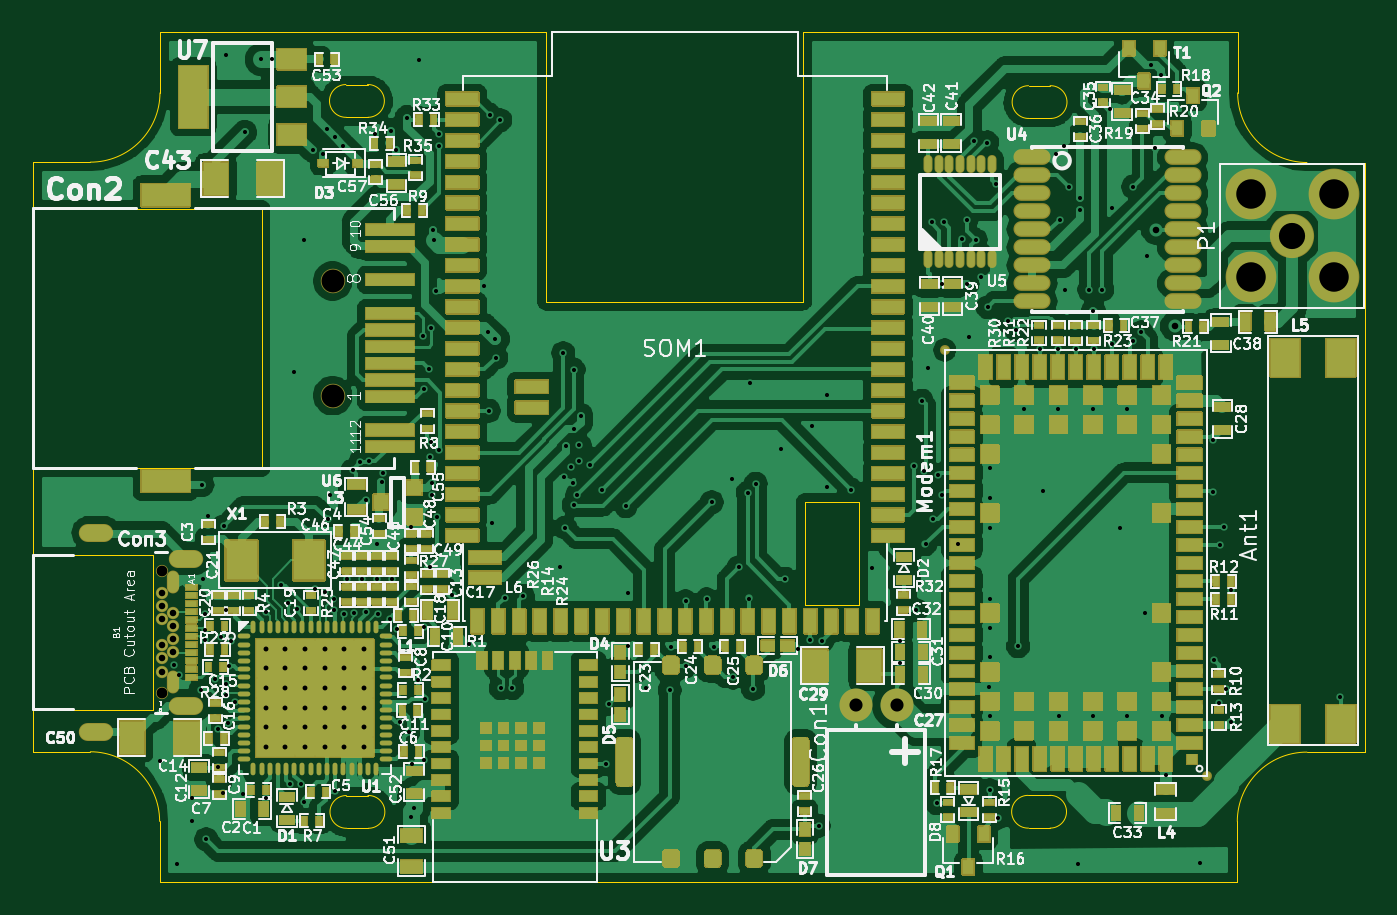
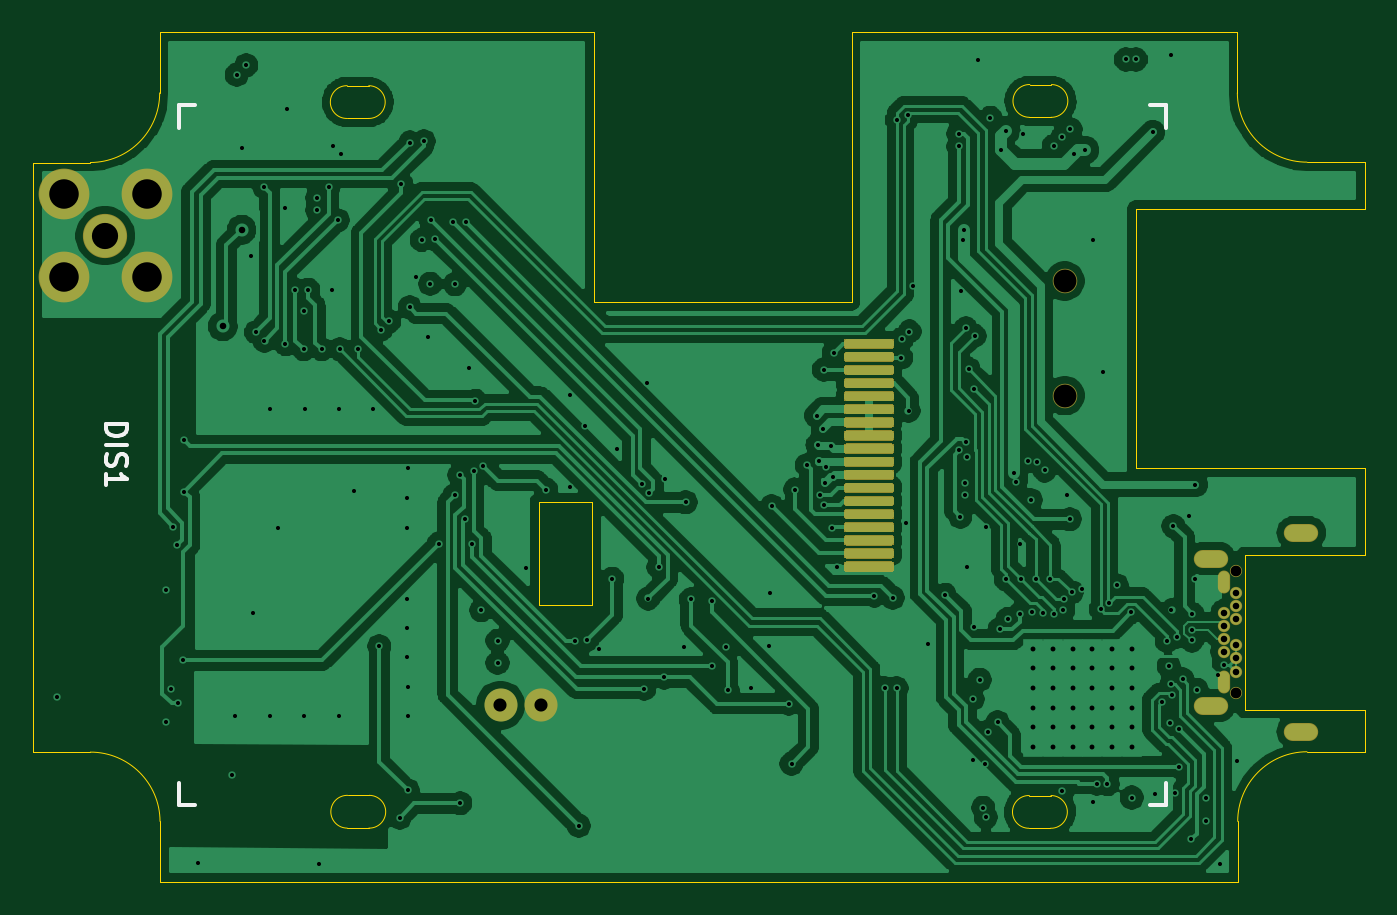
Circuit board: 13 layer files. Board 81.3 x 51.9 mm.
- bottom_copper: licheepinano_sarau270-B_Cu.gbr (197646 bytes)
- bottom_mask: licheepinano_sarau270-B_Mask.gbr (7651 bytes)
- paste: licheepinano_sarau270-B_Paste.gbr (7214 bytes)
- bottom_silk: licheepinano_sarau270-B_SilkS.gbr (2121 bytes)
- outline: licheepinano_sarau270-Edge_Cuts.gbr (3336 bytes)
- top_copper: licheepinano_sarau270-F_Cu.gbr (341919 bytes)
- top_mask: licheepinano_sarau270-F_Mask.gbr (174558 bytes)
- paste: licheepinano_sarau270-F_Paste.gbr (22368 bytes)
- top_silk: licheepinano_sarau270-F_SilkS.gbr (160186 bytes)
- inner_copper: licheepinano_sarau270-In1_Cu.gbr (300415 bytes)
- inner_copper: licheepinano_sarau270-In2_Cu.gbr (243185 bytes)
- drill: licheepinano_sarau270-NPTH.drl (412 bytes)
- drill: licheepinano_sarau270-PTH.drl (5528 bytes)

=== bottom_copper: licheepinano_sarau270-B_Cu.gbr (197646 bytes, source omitted) ===
=== bottom_mask: licheepinano_sarau270-B_Mask.gbr (7651 bytes, source omitted) ===
=== paste: licheepinano_sarau270-B_Paste.gbr (7214 bytes, source omitted) ===
=== bottom_silk: licheepinano_sarau270-B_SilkS.gbr ===
%TF.GenerationSoftware,KiCad,Pcbnew,5.1.8-db9833491~88~ubuntu20.04.1*%
%TF.CreationDate,2020-12-01T09:18:30+01:00*%
%TF.ProjectId,licheepinano_sarau270,6c696368-6565-4706-996e-616e6f5f7361,V1.0*%
%TF.SameCoordinates,Original*%
%TF.FileFunction,Legend,Bot*%
%TF.FilePolarity,Positive*%
%FSLAX46Y46*%
G04 Gerber Fmt 4.6, Leading zero omitted, Abs format (unit mm)*
G04 Created by KiCad (PCBNEW 5.1.8-db9833491~88~ubuntu20.04.1) date 2020-12-01 09:18:30*
%MOMM*%
%LPD*%
G01*
G04 APERTURE LIST*
%ADD10C,0.120000*%
%ADD11C,0.250000*%
%ADD12C,0.254000*%
G04 APERTURE END LIST*
D10*
%TO.C,DIS1*%
X171620000Y-119650000D02*
X171620000Y-118290000D01*
D11*
X171620000Y-118290000D02*
X171620000Y-119650000D01*
X171620000Y-119650000D02*
X170620000Y-119650000D01*
X111360000Y-118290000D02*
X111360000Y-119650000D01*
X111360000Y-119650000D02*
X112360000Y-119650000D01*
X111360000Y-78290000D02*
X111360000Y-76930000D01*
X111360000Y-76930000D02*
X112360000Y-76930000D01*
X170620000Y-76930000D02*
X171620000Y-76930000D01*
X171620000Y-76930000D02*
X171620000Y-78290000D01*
D12*
X176074523Y-96385476D02*
X174804523Y-96385476D01*
X174804523Y-96687857D01*
X174865000Y-96869285D01*
X174985952Y-96990238D01*
X175106904Y-97050714D01*
X175348809Y-97111190D01*
X175530238Y-97111190D01*
X175772142Y-97050714D01*
X175893095Y-96990238D01*
X176014047Y-96869285D01*
X176074523Y-96687857D01*
X176074523Y-96385476D01*
X176074523Y-97655476D02*
X174804523Y-97655476D01*
X176014047Y-98199761D02*
X176074523Y-98381190D01*
X176074523Y-98683571D01*
X176014047Y-98804523D01*
X175953571Y-98865000D01*
X175832619Y-98925476D01*
X175711666Y-98925476D01*
X175590714Y-98865000D01*
X175530238Y-98804523D01*
X175469761Y-98683571D01*
X175409285Y-98441666D01*
X175348809Y-98320714D01*
X175288333Y-98260238D01*
X175167380Y-98199761D01*
X175046428Y-98199761D01*
X174925476Y-98260238D01*
X174865000Y-98320714D01*
X174804523Y-98441666D01*
X174804523Y-98744047D01*
X174865000Y-98925476D01*
X176074523Y-100135000D02*
X176074523Y-99409285D01*
X176074523Y-99772142D02*
X174804523Y-99772142D01*
X174985952Y-99651190D01*
X175106904Y-99530238D01*
X175167380Y-99409285D01*
%TD*%
M02*

=== outline: licheepinano_sarau270-Edge_Cuts.gbr ===
%TF.GenerationSoftware,KiCad,Pcbnew,5.1.8-db9833491~88~ubuntu20.04.1*%
%TF.CreationDate,2020-12-01T09:18:31+01:00*%
%TF.ProjectId,licheepinano_sarau270,6c696368-6565-4706-996e-616e6f5f7361,V1.0*%
%TF.SameCoordinates,Original*%
%TF.FileFunction,Profile,NP*%
%FSLAX46Y46*%
G04 Gerber Fmt 4.6, Leading zero omitted, Abs format (unit mm)*
G04 Created by KiCad (PCBNEW 5.1.8-db9833491~88~ubuntu20.04.1) date 2020-12-01 09:18:31*
%MOMM*%
%LPD*%
G01*
G04 APERTURE LIST*
%TA.AperFunction,Profile*%
%ADD10C,0.050000*%
%TD*%
G04 APERTURE END LIST*
D10*
X113200000Y-83240000D02*
X99230058Y-83240000D01*
X99230000Y-113820000D02*
X99230058Y-116397747D01*
X99230000Y-113820000D02*
X106559942Y-113820000D01*
X106559942Y-113820000D02*
X106560000Y-104410000D01*
X99230058Y-104410000D02*
X106560000Y-104410000D01*
X99230000Y-99090000D02*
X99230058Y-104410000D01*
X113200000Y-99090000D02*
X99230000Y-99090000D01*
X113200000Y-83240000D02*
X113200000Y-99090000D01*
X130550000Y-88930000D02*
X130550000Y-72450000D01*
X146290000Y-88920000D02*
X130550000Y-88930000D01*
X146290000Y-72450000D02*
X146290000Y-88920000D01*
X146290000Y-72450000D02*
X172800000Y-72450000D01*
X149670000Y-101120000D02*
X146380000Y-101120000D01*
X149670000Y-107420000D02*
X149670000Y-101120000D01*
X146380000Y-107420000D02*
X149670000Y-107420000D01*
X146380000Y-101120000D02*
X146380000Y-107420000D01*
X118380334Y-119070440D02*
X119700000Y-119070440D01*
X119700000Y-119070440D02*
G75*
G02*
X119729666Y-121070000I29666J-999560D01*
G01*
X118410000Y-121070000D02*
G75*
G02*
X118380334Y-119070440I-29666J999560D01*
G01*
X118410000Y-121070000D02*
X119729666Y-121070000D01*
X160000334Y-119060440D02*
X161320000Y-119060440D01*
X161320000Y-119060440D02*
G75*
G02*
X161349666Y-121060000I29666J-999560D01*
G01*
X160030000Y-121060000D02*
X161349666Y-121060000D01*
X160030000Y-121060000D02*
G75*
G02*
X160000334Y-119060440I-29666J999560D01*
G01*
X118350334Y-75660440D02*
X119670000Y-75660440D01*
X119670000Y-75660440D02*
G75*
G02*
X119699666Y-77660000I29666J-999560D01*
G01*
X118380000Y-77660000D02*
X119699666Y-77660000D01*
X118380000Y-77660000D02*
G75*
G02*
X118350334Y-75660440I-29666J999560D01*
G01*
X161350000Y-75730440D02*
G75*
G02*
X161379666Y-77730000I29666J-999560D01*
G01*
X160060000Y-77730000D02*
X161379666Y-77730000D01*
X160030334Y-75730440D02*
X161350000Y-75730440D01*
X160060000Y-77730000D02*
G75*
G02*
X160030334Y-75730440I-29666J999560D01*
G01*
X106977805Y-124367689D02*
X172777805Y-124367689D01*
X99230058Y-116397747D02*
X102750058Y-116397747D01*
X106977805Y-120647689D02*
X106977805Y-124367689D01*
X102750058Y-116397747D02*
G75*
G02*
X106977805Y-120647689I-22253J-4249942D01*
G01*
X172777805Y-124367689D02*
X172777805Y-120647689D01*
X177027747Y-116419942D02*
X180547747Y-116419942D01*
X172777805Y-120647689D02*
G75*
G02*
X177027747Y-116419942I4249942J-22253D01*
G01*
X180547747Y-80419942D02*
X177027747Y-80419942D01*
X172800000Y-76170000D02*
X172800000Y-72450000D01*
X177027747Y-80419942D02*
G75*
G02*
X172800000Y-76170000I22253J4249942D01*
G01*
X107000000Y-72450000D02*
X107000000Y-76170000D01*
X102750058Y-80397747D02*
X99230058Y-80397747D01*
X107000000Y-76170000D02*
G75*
G02*
X102750058Y-80397747I-4249942J22253D01*
G01*
X99230058Y-80397747D02*
X99230058Y-83240000D01*
X180547747Y-80419942D02*
X180547747Y-116419942D01*
X107000000Y-72450000D02*
X130550000Y-72450000D01*
M02*

=== top_copper: licheepinano_sarau270-F_Cu.gbr (341919 bytes, source omitted) ===
=== top_mask: licheepinano_sarau270-F_Mask.gbr (174558 bytes, source omitted) ===
=== paste: licheepinano_sarau270-F_Paste.gbr (22368 bytes, source omitted) ===
=== top_silk: licheepinano_sarau270-F_SilkS.gbr (160186 bytes, source omitted) ===
=== inner_copper: licheepinano_sarau270-In1_Cu.gbr (300415 bytes, source omitted) ===
=== inner_copper: licheepinano_sarau270-In2_Cu.gbr (243185 bytes, source omitted) ===
=== drill: licheepinano_sarau270-NPTH.drl ===
M48
; DRILL file {KiCad 5.1.8-db9833491~88~ubuntu20.04.1} date Tue Dec  1 09:18:29 2020
; FORMAT={-:-/ absolute / inch / decimal}
; #@! TF.CreationDate,2020-12-01T09:18:29+01:00
; #@! TF.GenerationSoftware,Kicad,Pcbnew,5.1.8-db9833491~88~ubuntu20.04.1
; #@! TF.FileFunction,NonPlated,1,4,NPTH
FMAT,2
INCH
T1C0.0256
T2C0.0551
%
G90
G05
T1
X4.2167Y-4.1487
X4.2167Y-4.4419
T2
X4.6276Y-3.4509
X4.6276Y-3.7263
T0
M30

=== drill: licheepinano_sarau270-PTH.drl (5528 bytes, source omitted) ===
